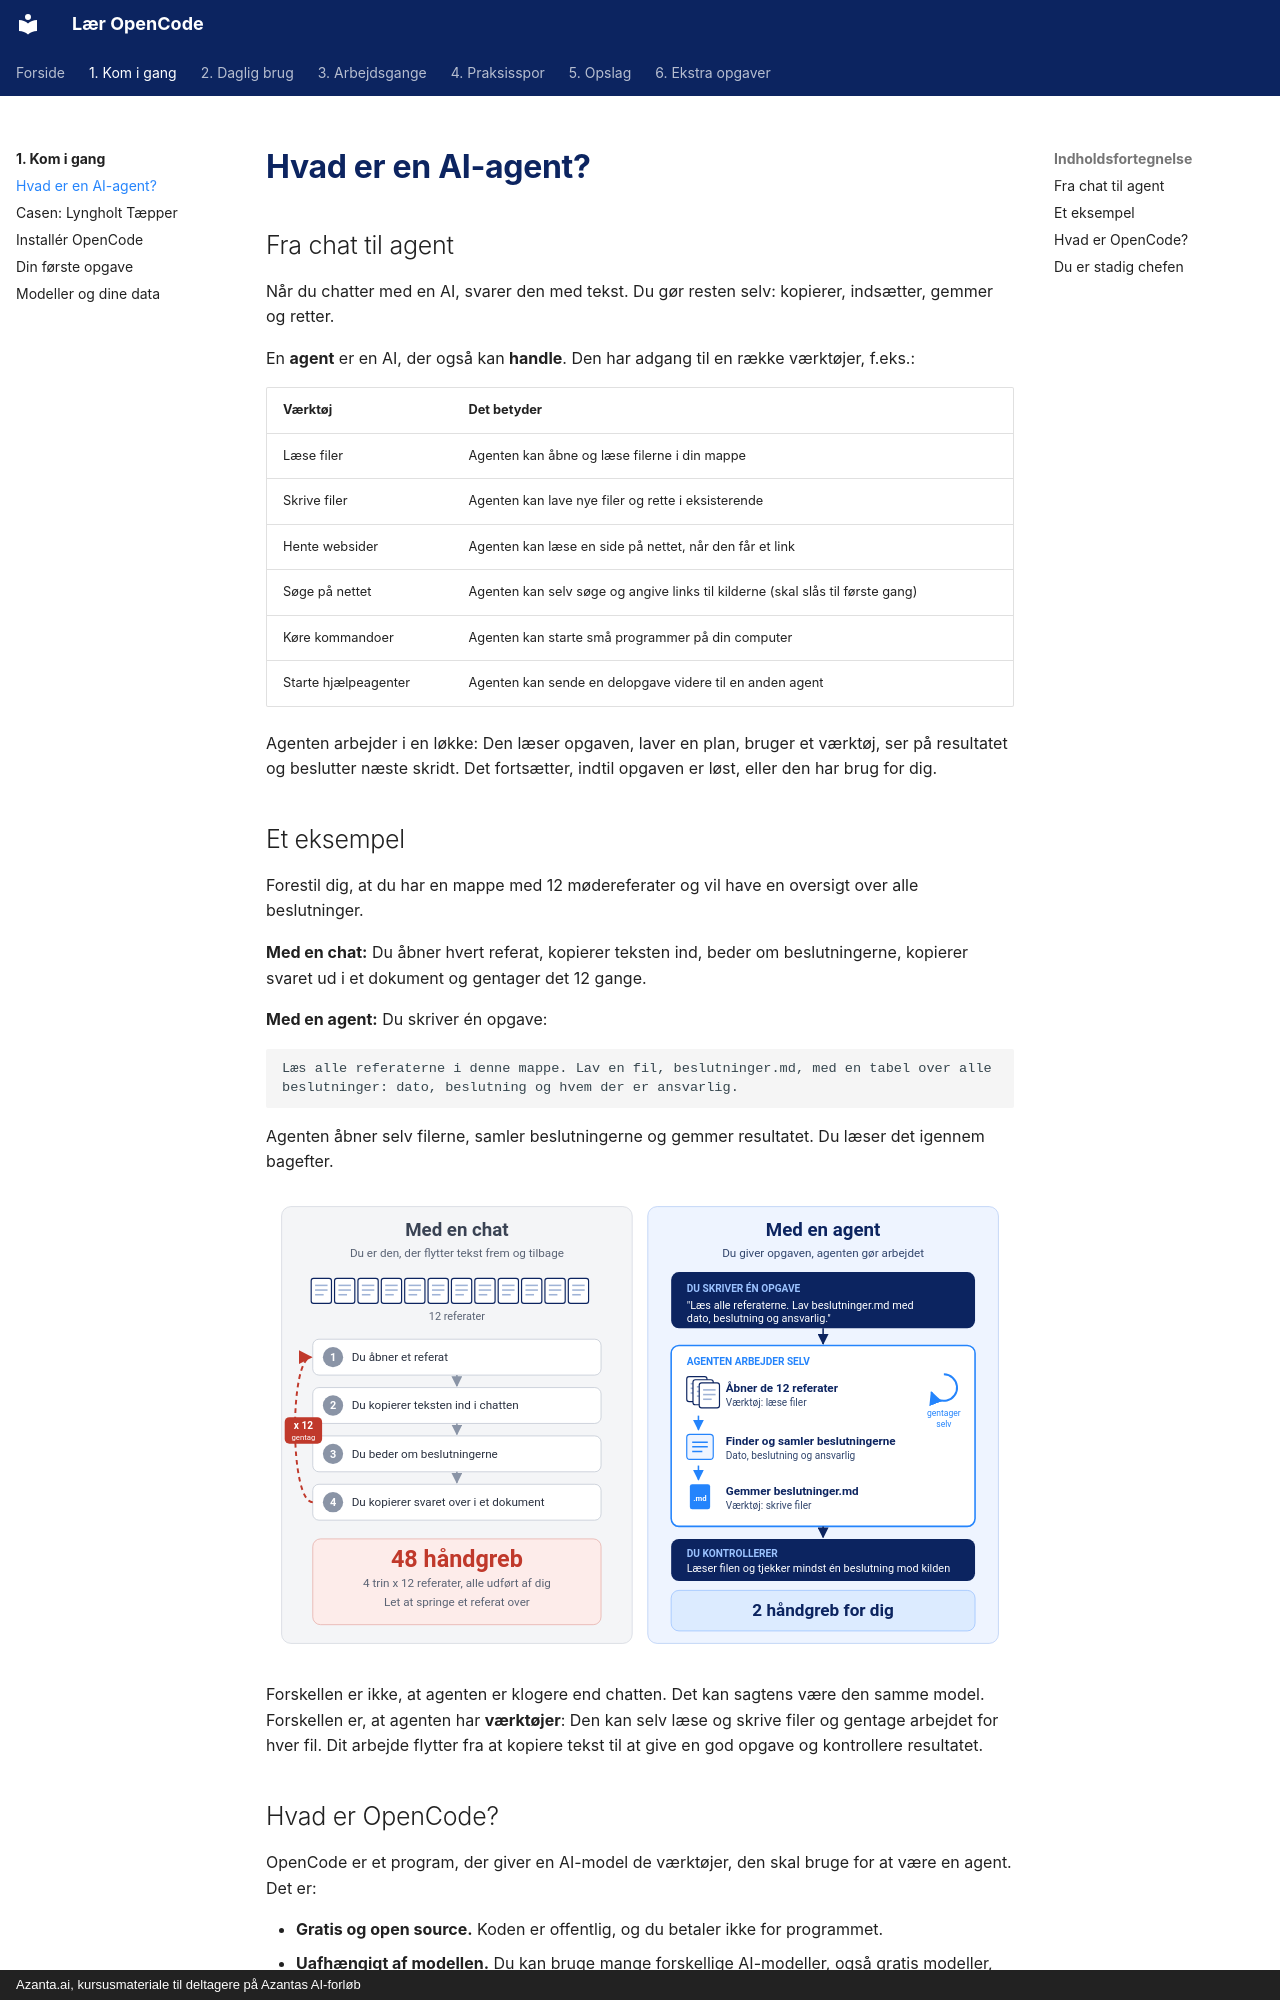

repository: hellstern/laer-opencode · page: start/hvad-er-en-agent/index.html · generator: mkdocs · copyright: Azanta.ai, kursusmateriale til deltagere på Azantas AI-forløb

# Hvad er en AI-agent?

## Fra chat til agent

Når du chatter med en AI, svarer den med tekst. Du gør resten selv: kopierer, indsætter, gemmer og retter.

En **agent** er en AI, der også kan **handle**. Den har adgang til en række værktøjer, f.eks.:

| Værktøj | Det betyder |
| --- | --- |
| Læse filer | Agenten kan åbne og læse filerne i din mappe |
| Skrive filer | Agenten kan lave nye filer og rette i eksisterende |
| Hente websider | Agenten kan læse en side på nettet, når den får et link |
| Søge på nettet | Agenten kan selv søge og angive links til kilderne (skal slås til første gang) |
| Køre kommandoer | Agenten kan starte små programmer på din computer |
| Starte hjælpeagenter | Agenten kan sende en delopgave videre til en anden agent |

Agenten arbejder i en løkke: Den læser opgaven, laver en plan, bruger et værktøj, ser på resultatet og beslutter næste skridt. Det fortsætter, indtil opgaven er løst, eller den har brug for dig.

## Et eksempel

Forestil dig, at du har en mappe med 12 mødereferater og vil have en oversigt over alle beslutninger.

**Med en chat:** Du åbner hvert referat, kopierer teksten ind, beder om beslutningerne, kopierer svaret ud i et dokument og gentager det 12 gange.

**Med en agent:** Du skriver én opgave:

```text
Læs alle referaterne i denne mappe. Lav en fil, beslutninger.md, med en tabel over alle beslutninger: dato, beslutning og hvem der er ansvarlig.
```

Agenten åbner selv filerne, samler beslutningerne og gemmer resultatet. Du læser det igennem bagefter.

![Sammenligning: Med en chat gentager du selv fire trin for hvert af de 12 referater, i alt 48 håndgreb. Med en agent skriver du én opgave, agenten åbner filerne, samler beslutningerne og gemmer beslutninger.md, og du kontrollerer resultatet. 2 håndgreb for dig.](../billeder/chat-vs-agent.svg)

Forskellen er ikke, at agenten er klogere end chatten. Det kan sagtens være den samme model. Forskellen er, at agenten har **værktøjer**: Den kan selv læse og skrive filer og gentage arbejdet for hver fil. Dit arbejde flytter fra at kopiere tekst til at give en god opgave og kontrollere resultatet.
